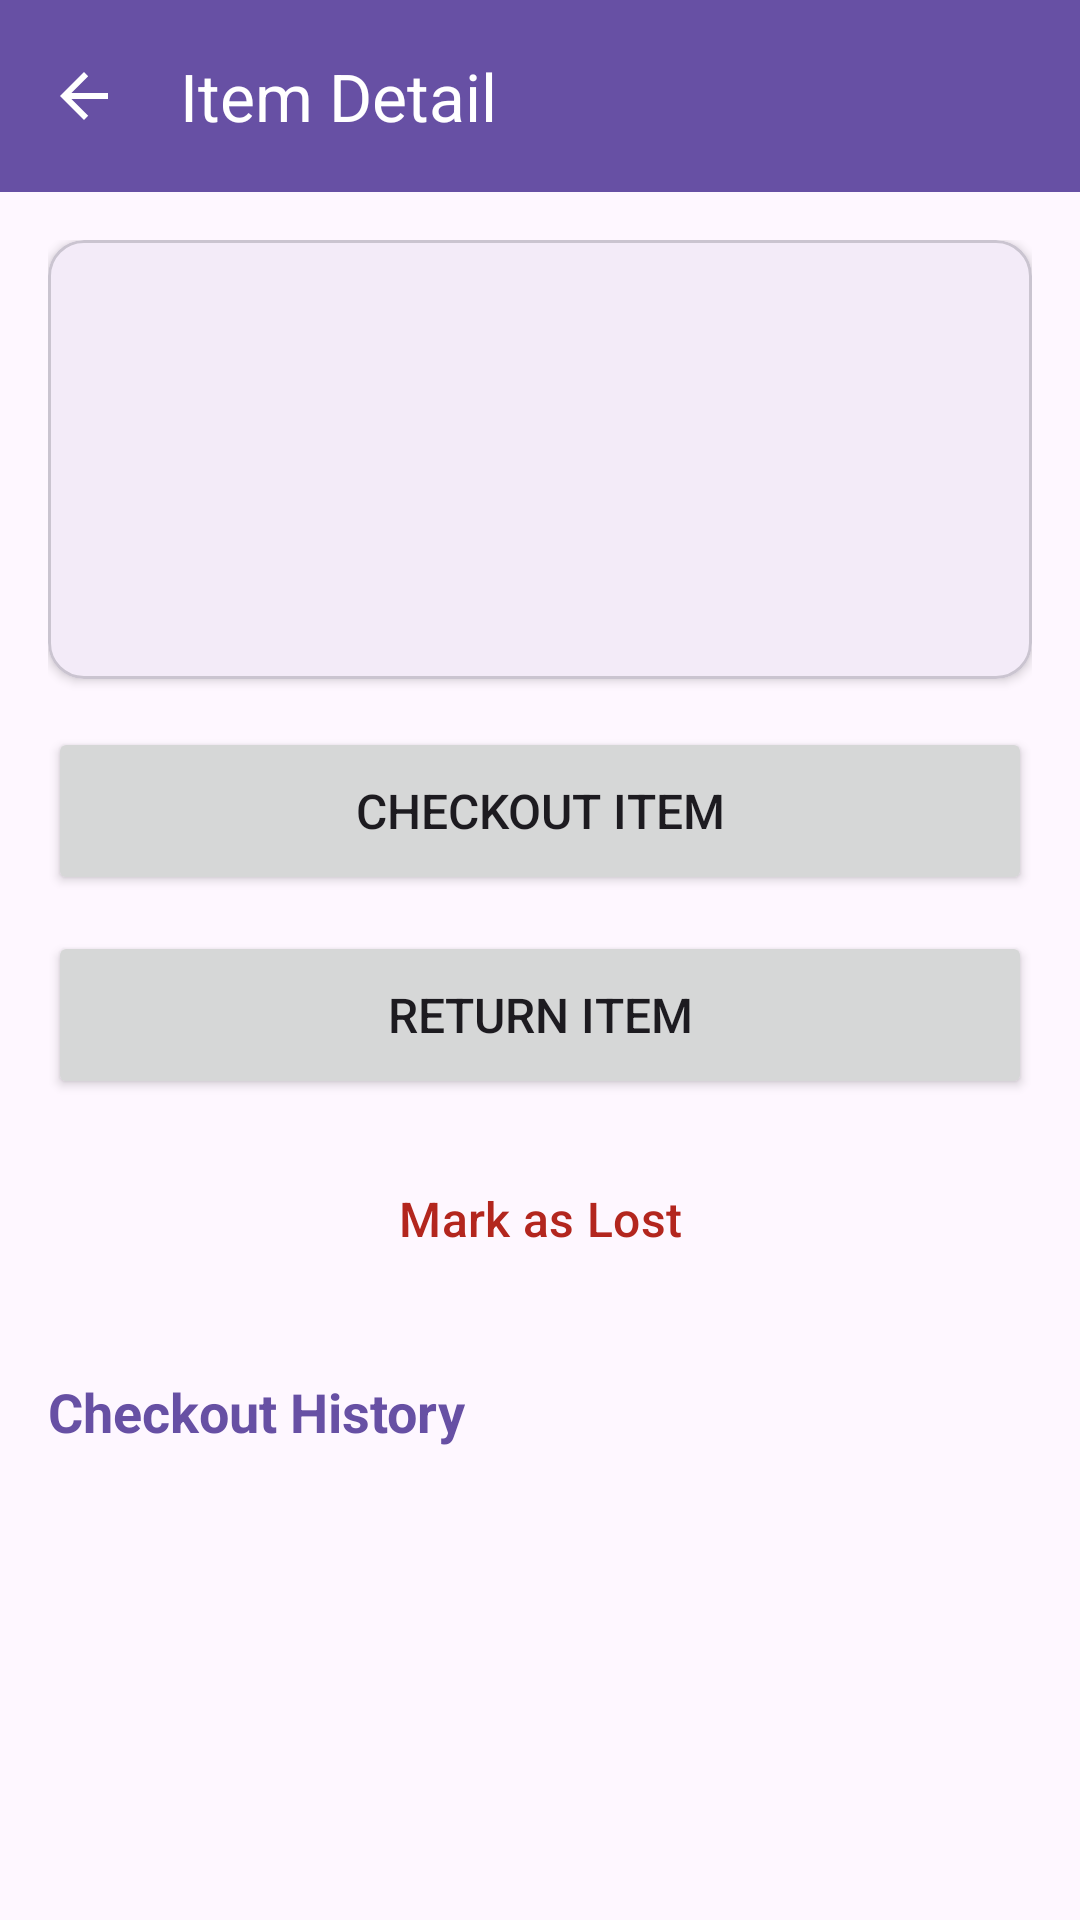

Layout XML and referenced resources for this Android screen:
<!-- AndroidManifest.xml: application theme Theme.MakerHub -->
<!-- res/layout/activity_item_detail.xml -->
<?xml version="1.0" encoding="utf-8"?>
<androidx.constraintlayout.widget.ConstraintLayout xmlns:android="http://schemas.android.com/apk/res/android"
    xmlns:app="http://schemas.android.com/apk/res-auto"
    xmlns:tools="http://schemas.android.com/tools"
    android:id="@+id/main_item_detail"
    android:layout_width="match_parent"
    android:layout_height="match_parent"
    tools:context=".presentation.ui.itemdetail.ItemDetailActivity">

    <com.google.android.material.appbar.MaterialToolbar
        android:id="@+id/toolbar"
        android:layout_width="match_parent"
        android:layout_height="wrap_content"
        android:background="?attr/colorPrimary"
        app:navigationIcon="?attr/homeAsUpIndicator"
        app:navigationIconTint="?attr/colorOnPrimary"
        app:title="@string/title_item_detail"
        app:titleTextColor="?attr/colorOnPrimary"
        app:layout_constraintEnd_toEndOf="parent"
        app:layout_constraintStart_toStartOf="parent"
        app:layout_constraintTop_toTopOf="parent" />

    <androidx.core.widget.NestedScrollView
        android:layout_width="match_parent"
        android:layout_height="0dp"
        android:fillViewport="true"
        app:layout_constraintBottom_toBottomOf="parent"
        app:layout_constraintEnd_toEndOf="parent"
        app:layout_constraintStart_toStartOf="parent"
        app:layout_constraintTop_toBottomOf="@+id/toolbar">

        <LinearLayout
            android:layout_width="match_parent"
            android:layout_height="wrap_content"
            android:orientation="vertical"
            android:padding="16dp">

            <com.google.android.material.card.MaterialCardView
                android:layout_width="match_parent"
                android:layout_height="wrap_content"
                android:layout_marginBottom="16dp"
                app:cardCornerRadius="12dp"
                app:cardElevation="2dp">

                <androidx.constraintlayout.widget.ConstraintLayout
                    android:layout_width="match_parent"
                    android:layout_height="wrap_content"
                    android:padding="16dp">

                    <TextView
                        android:id="@+id/text_item_id"
                        android:layout_width="wrap_content"
                        android:layout_height="wrap_content"
                        android:textColor="?android:attr/textColorSecondary"
                        android:textSize="14sp"
                        android:textStyle="bold"
                        app:layout_constraintStart_toStartOf="parent"
                        app:layout_constraintTop_toTopOf="parent"
                        tools:text="Item ID: #1" />

                    <TextView
                        android:id="@+id/text_item_status"
                        android:layout_width="wrap_content"
                        android:layout_height="wrap_content"
                        android:paddingHorizontal="12dp"
                        android:paddingVertical="6dp"
                        android:textSize="12sp"
                        android:textStyle="bold"
                        app:layout_constraintEnd_toEndOf="parent"
                        app:layout_constraintTop_toTopOf="parent"
                        tools:text="AVAILABLE" />

                    <TextView
                        android:id="@+id/text_item_name"
                        android:layout_width="0dp"
                        android:layout_height="wrap_content"
                        android:layout_marginTop="12dp"
                        android:textSize="22sp"
                        android:textStyle="bold"
                        app:layout_constraintEnd_toEndOf="parent"
                        app:layout_constraintStart_toStartOf="parent"
                        app:layout_constraintTop_toBottomOf="@+id/text_item_id"
                        tools:text="Cordless Drill" />

                    <TextView
                        android:id="@+id/text_item_category"
                        android:layout_width="0dp"
                        android:layout_height="wrap_content"
                        android:layout_marginTop="8dp"
                        android:textColor="?android:attr/textColorSecondary"
                        android:textSize="16sp"
                        app:layout_constraintEnd_toEndOf="parent"
                        app:layout_constraintStart_toStartOf="parent"
                        app:layout_constraintTop_toBottomOf="@+id/text_item_name"
                        tools:text="Category: Power Tools" />

                    <TextView
                        android:id="@+id/text_item_updated"
                        android:layout_width="0dp"
                        android:layout_height="wrap_content"
                        android:layout_marginTop="8dp"
                        android:textColor="?android:attr/textColorTertiary"
                        android:textSize="12sp"
                        app:layout_constraintEnd_toEndOf="parent"
                        app:layout_constraintStart_toStartOf="parent"
                        app:layout_constraintTop_toBottomOf="@+id/text_item_category"
                        tools:text="Last Updated: 2026-01-01 10:00" />

                </androidx.constraintlayout.widget.ConstraintLayout>
            </com.google.android.material.card.MaterialCardView>

            <com.google.android.material.card.MaterialCardView
                android:id="@+id/checkout_info_card"
                android:layout_width="match_parent"
                android:layout_height="wrap_content"
                android:layout_marginBottom="24dp"
                android:visibility="gone"
                app:cardCornerRadius="12dp"
                app:cardElevation="2dp"
                tools:visibility="visible">

                <LinearLayout
                    android:layout_width="match_parent"
                    android:layout_height="wrap_content"
                    android:orientation="vertical"
                    android:padding="16dp">

                    <TextView
                        android:layout_width="wrap_content"
                        android:layout_height="wrap_content"
                        android:text="@string/info_checkout_title"
                        android:textColor="?attr/colorPrimary"
                        android:textSize="16sp"
                        android:textStyle="bold" />

                    <TextView
                        android:id="@+id/text_borrower_name"
                        android:layout_width="wrap_content"
                        android:layout_height="wrap_content"
                        android:layout_marginTop="8dp"
                        android:textSize="14sp"
                        tools:text="Borrower: Alice" />

                    <TextView
                        android:id="@+id/text_checkout_due"
                        android:layout_width="wrap_content"
                        android:layout_height="wrap_content"
                        android:layout_marginTop="4dp"
                        android:textSize="14sp"
                        tools:text="Due: 2026-01-08" />

                </LinearLayout>
            </com.google.android.material.card.MaterialCardView>

            <Button
                android:id="@+id/btn_checkout"
                android:layout_width="match_parent"
                android:layout_height="56dp"
                android:layout_marginBottom="12dp"
                android:text="@string/btn_checkout"
                android:textSize="16sp"
                app:cornerRadius="8dp" />

            <Button
                android:id="@+id/btn_return"
                android:layout_width="match_parent"
                android:layout_height="56dp"
                android:layout_marginBottom="12dp"
                android:text="@string/btn_return"
                android:textSize="16sp"
                app:cornerRadius="8dp" />

            <Button
                android:id="@+id/btn_mark_lost"
                style="@style/Widget.Material3.Button.OutlinedButton"
                android:layout_width="match_parent"
                android:layout_height="56dp"
                android:text="@string/btn_mark_lost"
                android:textColor="?attr/colorError"
                android:textSize="16sp"
                app:cornerRadius="8dp"
                app:strokeColor="?attr/colorError" />

            <TextView
                android:id="@+id/text_history_title"
                android:layout_width="wrap_content"
                android:layout_height="wrap_content"
                android:layout_marginTop="24dp"
                android:layout_marginBottom="8dp"
                android:text="Checkout History"
                android:textColor="?attr/colorPrimary"
                android:textSize="18sp"
                android:textStyle="bold" />

            <TextView
                android:id="@+id/text_empty_history"
                android:layout_width="match_parent"
                android:layout_height="wrap_content"
                android:layout_marginBottom="16dp"
                android:text="No checkout history available for this item."
                android:textColor="?android:attr/textColorSecondary"
                android:textSize="14sp"
                android:visibility="gone" />

            <androidx.recyclerview.widget.RecyclerView
                android:id="@+id/rv_checkout_history"
                android:layout_width="match_parent"
                android:layout_height="wrap_content"
                android:nestedScrollingEnabled="false"
                tools:itemCount="3"
                tools:listitem="@layout/item_checkout_entry" />

        </LinearLayout>
    </androidx.core.widget.NestedScrollView>
</androidx.constraintlayout.widget.ConstraintLayout>
<!-- res/layout/item_checkout_entry.xml (included above) -->
<?xml version="1.0" encoding="utf-8"?>
<com.google.android.material.card.MaterialCardView xmlns:android="http://schemas.android.com/apk/res/android"
    xmlns:app="http://schemas.android.com/apk/res-auto"
    xmlns:tools="http://schemas.android.com/tools"
    android:layout_width="match_parent"
    android:layout_height="wrap_content"
    android:layout_marginBottom="8dp"
    app:cardCornerRadius="8dp"
    app:cardElevation="1dp">

    <androidx.constraintlayout.widget.ConstraintLayout
        android:layout_width="match_parent"
        android:layout_height="wrap_content"
        android:padding="12dp">

        <TextView
            android:id="@+id/text_checkout_borrower"
            android:layout_width="0dp"
            android:layout_height="wrap_content"
            android:textSize="15sp"
            android:textStyle="bold"
            app:layout_constraintEnd_toStartOf="@+id/text_checkout_status"
            app:layout_constraintStart_toStartOf="parent"
            app:layout_constraintTop_toTopOf="parent"
            tools:text="Alice (alice@example.com)" />

        <TextView
            android:id="@+id/text_checkout_status"
            android:layout_width="wrap_content"
            android:layout_height="wrap_content"
            android:paddingHorizontal="8dp"
            android:paddingVertical="4dp"
            android:textSize="11sp"
            android:textStyle="bold"
            app:layout_constraintEnd_toEndOf="parent"
            app:layout_constraintTop_toTopOf="parent"
            tools:text="ACTIVE" />

        <TextView
            android:id="@+id/text_checkout_dates"
            android:layout_width="0dp"
            android:layout_height="wrap_content"
            android:layout_marginTop="6dp"
            android:textColor="?android:attr/textColorSecondary"
            android:textSize="13sp"
            app:layout_constraintEnd_toEndOf="parent"
            app:layout_constraintStart_toStartOf="parent"
            app:layout_constraintTop_toBottomOf="@+id/text_checkout_borrower"
            tools:text="Checked Out: 2026-01-01 10:00 | Due: 2026-01-08 10:00" />

        <TextView
            android:id="@+id/text_checkout_returned"
            android:layout_width="0dp"
            android:layout_height="wrap_content"
            android:layout_marginTop="2dp"
            android:textColor="?android:attr/textColorTertiary"
            android:textSize="12sp"
            android:visibility="gone"
            app:layout_constraintEnd_toEndOf="parent"
            app:layout_constraintStart_toStartOf="parent"
            app:layout_constraintTop_toBottomOf="@+id/text_checkout_dates"
            tools:text="Returned: 2026-01-05 14:30"
            tools:visibility="visible" />

    </androidx.constraintlayout.widget.ConstraintLayout>
</com.google.android.material.card.MaterialCardView>
<!-- resources referenced by this layout -->
<resources>
  <string name="btn_checkout">Checkout Item</string>
  <string name="btn_mark_lost">Mark as Lost</string>
  <string name="btn_return">Return Item</string>
  <string name="info_checkout_title">Current Checkout Info</string>
  <string name="title_item_detail">Item Detail</string>
  <style name="Theme.MakerHub" parent="Base.Theme.MakerHub" />
  <style name="Base.Theme.MakerHub" parent="Theme.Material3.DayNight.NoActionBar">
          
          
      </style>
</resources>
